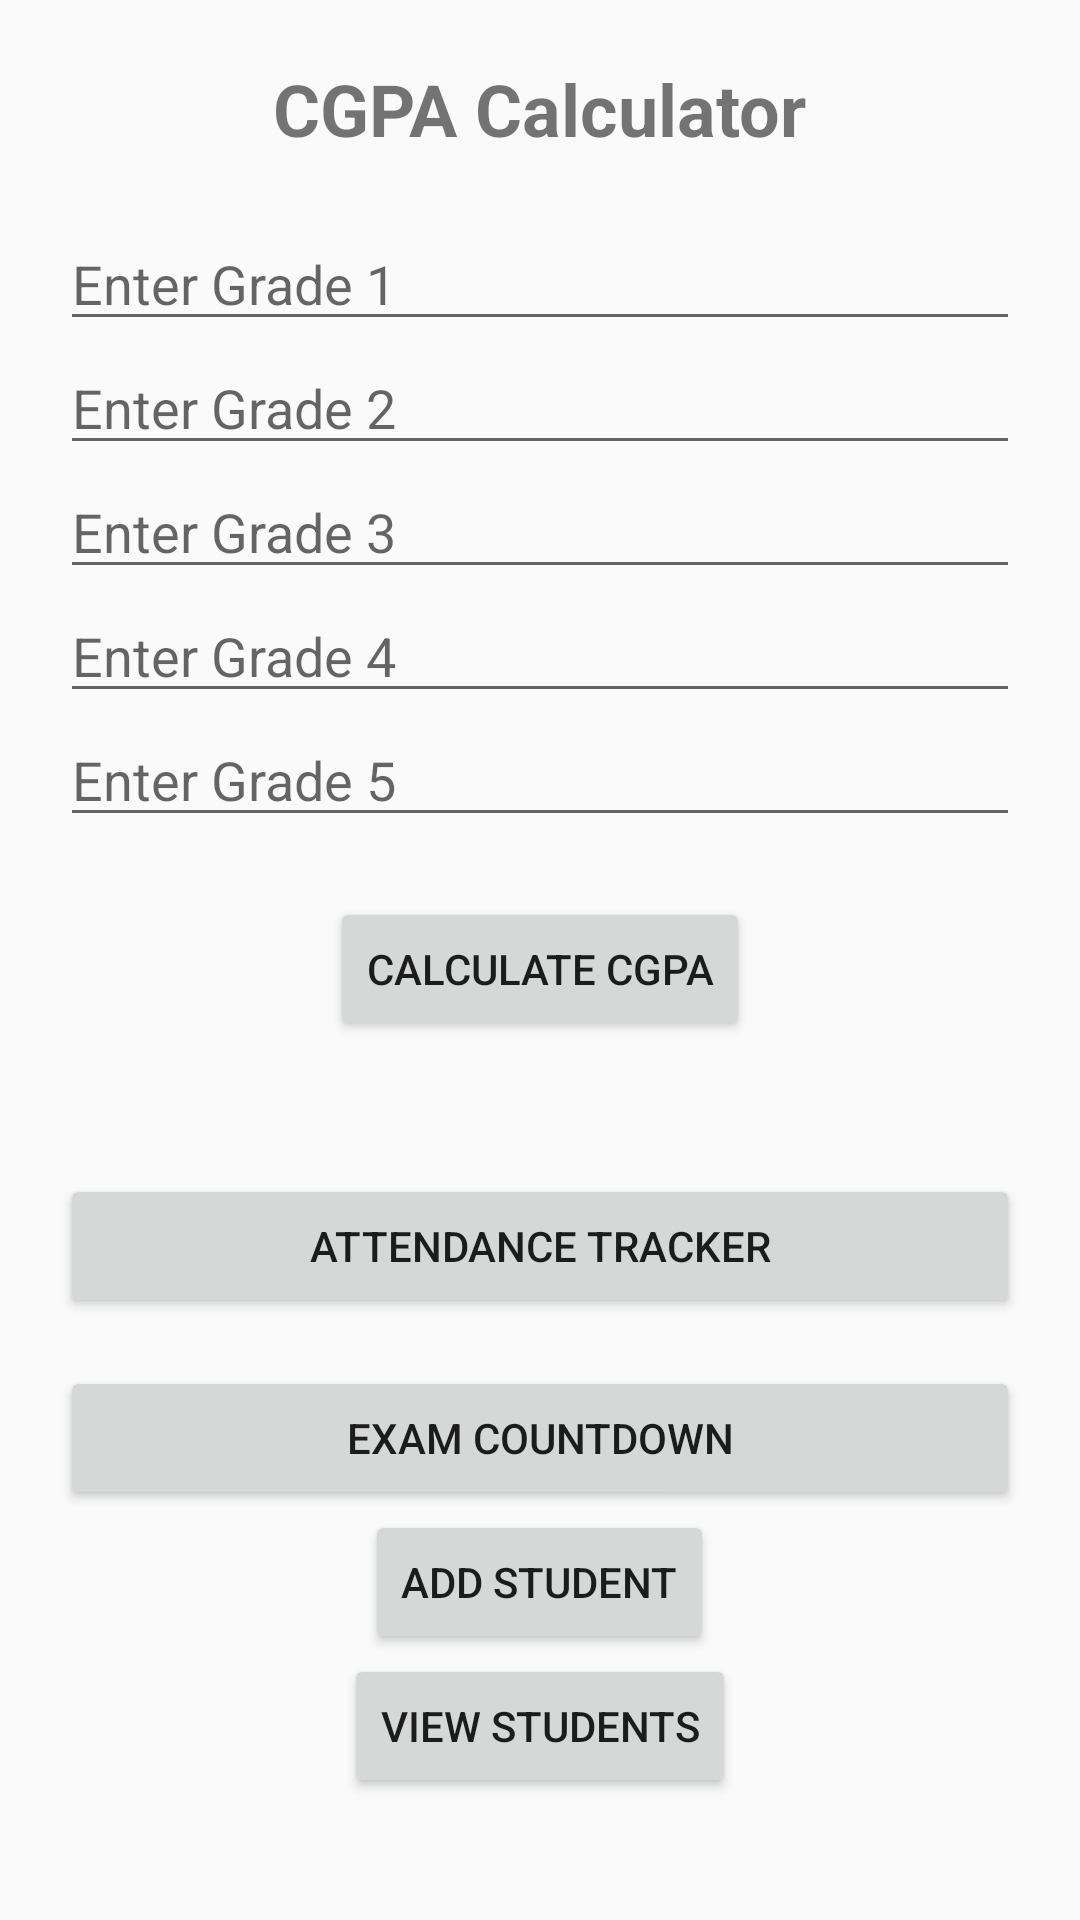

Produce the Android XML layout that renders to this screen, including the resource entries it uses.
<!-- AndroidManifest.xml: application theme Theme.AppCompat.Light.DarkActionBar -->
<!-- res/layout/activity_main.xml -->
<?xml version="1.0" encoding="utf-8"?>
<ScrollView xmlns:android="http://schemas.android.com/apk/res/android"
    android:layout_width="match_parent"
    android:layout_height="match_parent"
    android:padding="20dp">

    <LinearLayout
        android:orientation="vertical"
        android:layout_width="match_parent"
        android:layout_height="wrap_content"
        android:gravity="center">

        <TextView
            android:text="CGPA Calculator"
            android:textSize="24sp"
            android:textStyle="bold"
            android:layout_marginBottom="20dp"
            android:layout_width="wrap_content"
            android:layout_height="wrap_content"/>

        <EditText
            android:id="@+id/editTextGrade1"
            android:hint="Enter Grade 1"
            android:inputType="numberDecimal"
            android:layout_width="match_parent"
            android:layout_height="wrap_content"/>

        <EditText
            android:id="@+id/editTextGrade2"
            android:hint="Enter Grade 2"
            android:inputType="numberDecimal"
            android:layout_width="match_parent"
            android:layout_height="wrap_content"/>

        <EditText
            android:id="@+id/editTextGrade3"
            android:hint="Enter Grade 3"
            android:inputType="numberDecimal"
            android:layout_width="match_parent"
            android:layout_height="wrap_content"/>

        <EditText
            android:id="@+id/editTextGrade4"
            android:hint="Enter Grade 4"
            android:inputType="numberDecimal"
            android:layout_width="match_parent"
            android:layout_height="wrap_content"/>

        <EditText
            android:id="@+id/editTextGrade5"
            android:hint="Enter Grade 5"
            android:inputType="numberDecimal"
            android:layout_width="match_parent"
            android:layout_height="wrap_content"/>

        <Button
            android:id="@+id/buttonCalculate"
            android:text="Calculate CGPA"
            android:layout_marginTop="20dp"
            android:layout_width="wrap_content"
            android:layout_height="wrap_content"/>

        <TextView
            android:id="@+id/textViewResult"
            android:textSize="18sp"
            android:layout_marginTop="20dp"
            android:layout_width="wrap_content"
            android:layout_height="wrap_content"/>

        <Button
            android:id="@+id/attendanceBtn"
            android:text="Attendance Tracker"
            android:layout_width="match_parent"
            android:layout_height="wrap_content" />

        <Button
            android:id="@+id/examCountdownBtn"
            android:layout_width="match_parent"
            android:layout_height="wrap_content"
            android:text="Exam Countdown"
            android:layout_marginTop="16dp" />

        <Button
            android:id="@+id/addStudentButton"
            android:layout_width="wrap_content"
            android:layout_height="wrap_content"
            android:text="Add Student" />

        <Button
            android:id="@+id/viewStudentsButton"
            android:layout_width="wrap_content"
            android:layout_height="wrap_content"
            android:text="View Students" />

    </LinearLayout>
</ScrollView>
<!-- resources referenced by this layout -->
<resources>

</resources>
